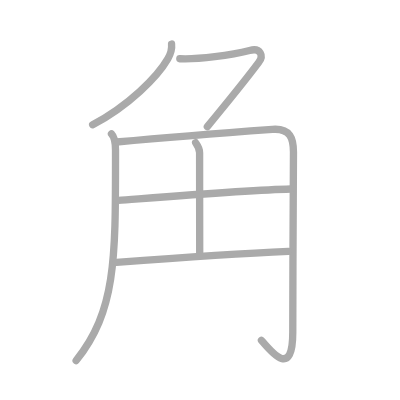
t = 0.00 s
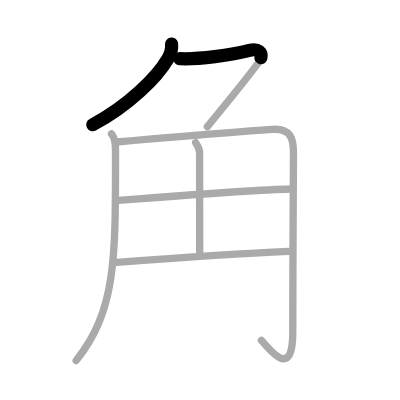
t = 1.50 s
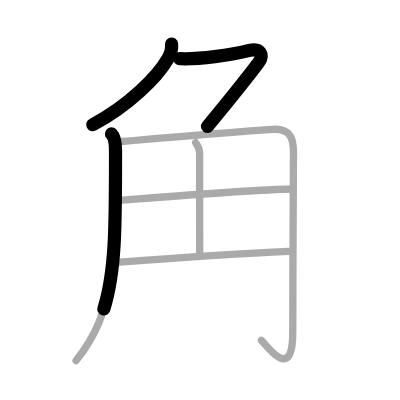
t = 2.75 s
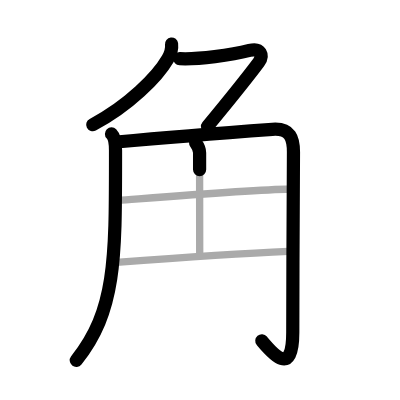
t = 4.25 s
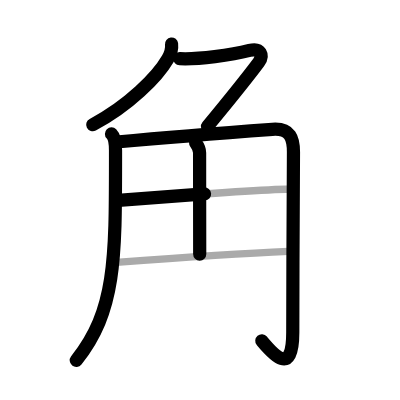
t = 5.50 s
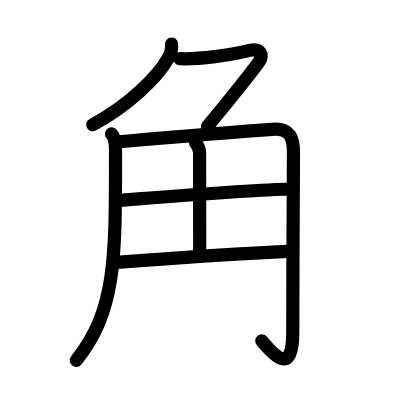
t = 7.00 s

The animated SVG that drew these frames (rendered in a browser with its animation timeline set to each time). Animation: 7 SMIL elements (animate=7); one cycle of 7.00 s.

<?xml version="1.0" standalone="no"?>
<!DOCTYPE svg PUBLIC "-//W3C//DTD SVG 1.1//EN"   "http://www.w3.org/Graphics/SVG/1.1/DTD/svg11.dtd">
<svg width="400px" height="400px"  version="1.1" xmlns="http://www.w3.org/2000/svg">
  <defs>
    <marker id="Triangle" viewBox="0 0 10 10" refX="0" refY="5" markerUnits="strokeWidth" markerWidth="3" style="stroke-opacity:0%;fill:#aaaaaa;" markerHeight="2" orient="auto">
      <path d="M 0 0 L 10 5 L 0 10 z" />
    </marker>
    
    <marker id="Arrow" viewBox="0 0 10 10" refX="5" refY="5" markerUnits="strokeWidth" markerWidth="1.8" style="stroke-opacity:0%;fill:#770000;" markerHeight="2" orient="auto">
      <path d="M 0 4 L 6 4 L 4 1 L 10 5 L 4 9 L 6 6 L 0 6 z" />
        <circle cx="5" cy="5" r="5" />
      </marker>
    
    <marker id="TriangleRed" viewBox="0 0 10 10" refX="0" refY="5" markerUnits="strokeWidth" markerWidth="3" style="stroke-opacity:0%;fill:#CC0000;" markerHeight="2" orient="auto">
      <path d="M 0 0 L 10 5 L 0 10 z" />
    </marker>
    
    <marker id="ArrowRed" viewBox="0 0 10 10" refX="5" refY="5" markerUnits="strokeWidth" markerWidth="1.8" style="stroke-opacity:0%;fill:#CC0000;" markerHeight="2" orient="auto">
      <path d="M 0 4 L 6 4 L 4 1 L 10 5 L 4 9 L 6 6 L 0 6 z" />
        <circle cx="5" cy="5" r="5" />
      </marker>
    
  </defs>
  
  <path style="fill:#ffffff; fill-opacity:100%; fill-rule:evenodd; stroke-width:0;" d="M 0 0 L 400px 0 L 400px 400px L 0 400px L 0 0" />

  <g transform="scale(3.6697247706422 3.6697247706422)">
<path style="fill:none; fill-opacity:0%; fill-rule:evenodd; stroke:#aaaaaa; stroke-opacity:100%; stroke-width: 1.5pt; stroke-linejoin:round; stroke-linecap:round;" d="M46.75 12c0.17 1.49-0.3 2.79-1.03 4.05c-2.8 4.87-10.7 12.82-20.47 17.95"></path>
<path style="fill:none; fill-opacity:0%; fill-rule:evenodd; stroke:#aaaaaa; stroke-opacity:100%; stroke-width: 1.5pt; stroke-linejoin:round; stroke-linecap:round;" d="M49 16c5 0.25 14.12-1 19-2.25c3.06-0.79 3.88 1.41 2.5 3.25c-4.5 6-9.25 11.75-14 17.5"></path>
<path style="fill:none; fill-opacity:0%; fill-rule:evenodd; stroke:#aaaaaa; stroke-opacity:100%; stroke-width: 1.5pt; stroke-linejoin:round; stroke-linecap:round;" d="M30.38 36.5c0.8 0.81 1.1 2.2 1.1 4.43c0 29.32 0.27 43.57-10.73 57.32"></path>
<path style="fill:none; fill-opacity:0%; fill-rule:evenodd; stroke:#aaaaaa; stroke-opacity:100%; stroke-width: 1.5pt; stroke-linejoin:round; stroke-linecap:round;" d="M31.75 38.7c15.62-1.45 37.25-3.08 42.47-3.46c5.01-0.37 5.75 2.63 5.75 6.21c0 1.34-0.19 32.3-0.19 49.18c0 12.62-5.79 5.37-8.54 2.12"></path>
<path style="fill:none; fill-opacity:0%; fill-rule:evenodd; stroke:#aaaaaa; stroke-opacity:100%; stroke-width: 1.5pt; stroke-linejoin:round; stroke-linecap:round;" d="M53.29 38.87c0.08 0.24 1.1 1.24 1.1 2.77c0 7.49 0.03 23.87 0.03 27.62"></path>
<path style="fill:none; fill-opacity:0%; fill-rule:evenodd; stroke:#aaaaaa; stroke-opacity:100%; stroke-width: 1.5pt; stroke-linejoin:round; stroke-linecap:round;" d="M32.25 54.6c8.12-0.6 35.75-2.85 47-3.1"></path>
<path style="fill:none; fill-opacity:0%; fill-rule:evenodd; stroke:#aaaaaa; stroke-opacity:100%; stroke-width: 1.5pt; stroke-linejoin:round; stroke-linecap:round;" d="M31.74 71.5c10.01-0.75 35.51-2.5 46.85-3"></path>

<path style="fill:none; fill-opacity:0%; fill-rule:evenodd; stroke:#000000; stroke-opacity:100%; stroke-width: 2.7pt; stroke-linejoin:round; stroke-linecap:round;" d="M46.75 12c0.17 1.49-0.3 2.79-1.03 4.05c-2.8 4.87-10.7 12.82-20.47 17.95" pathLength="100" stroke-dashoffset="100" stroke-dasharray="100 105"><animate id="dashAnim1" attributeName="stroke-dashoffset" from="100" to="0" dur="1s" calcMode="linear" fill="freeze"/></path>
<path style="fill:none; fill-opacity:0%; fill-rule:evenodd; stroke:#000000; stroke-opacity:100%; stroke-width: 2.7pt; stroke-linejoin:round; stroke-linecap:round;" d="M49 16c5 0.25 14.12-1 19-2.25c3.06-0.79 3.88 1.41 2.5 3.25c-4.5 6-9.25 11.75-14 17.5" pathLength="100" stroke-dashoffset="100" stroke-dasharray="100 105"><animate id="dashAnim2" attributeName="stroke-dashoffset" from="100" to="0" dur="1s" calcMode="linear" begin="dashAnim1.end" fill="freeze"/></path>
<path style="fill:none; fill-opacity:0%; fill-rule:evenodd; stroke:#000000; stroke-opacity:100%; stroke-width: 2.7pt; stroke-linejoin:round; stroke-linecap:round;" d="M30.38 36.5c0.8 0.81 1.1 2.2 1.1 4.43c0 29.32 0.27 43.57-10.73 57.32" pathLength="100" stroke-dashoffset="100" stroke-dasharray="100 105"><animate id="dashAnim3" attributeName="stroke-dashoffset" from="100" to="0" dur="1s" calcMode="linear" begin="dashAnim2.end" fill="freeze"/></path>
<path style="fill:none; fill-opacity:0%; fill-rule:evenodd; stroke:#000000; stroke-opacity:100%; stroke-width: 2.7pt; stroke-linejoin:round; stroke-linecap:round;" d="M31.75 38.7c15.62-1.45 37.25-3.08 42.47-3.46c5.01-0.37 5.75 2.63 5.75 6.21c0 1.34-0.19 32.3-0.19 49.18c0 12.62-5.79 5.37-8.54 2.12" pathLength="100" stroke-dashoffset="100" stroke-dasharray="100 105"><animate id="dashAnim4" attributeName="stroke-dashoffset" from="100" to="0" dur="1s" calcMode="linear" begin="dashAnim3.end" fill="freeze"/></path>
<path style="fill:none; fill-opacity:0%; fill-rule:evenodd; stroke:#000000; stroke-opacity:100%; stroke-width: 2.7pt; stroke-linejoin:round; stroke-linecap:round;" d="M53.29 38.87c0.08 0.24 1.1 1.24 1.1 2.77c0 7.49 0.03 23.87 0.03 27.62" pathLength="100" stroke-dashoffset="100" stroke-dasharray="100 105"><animate id="dashAnim5" attributeName="stroke-dashoffset" from="100" to="0" dur="1s" calcMode="linear" begin="dashAnim4.end" fill="freeze"/></path>
<path style="fill:none; fill-opacity:0%; fill-rule:evenodd; stroke:#000000; stroke-opacity:100%; stroke-width: 2.7pt; stroke-linejoin:round; stroke-linecap:round;" d="M32.25 54.6c8.12-0.6 35.75-2.85 47-3.1" pathLength="100" stroke-dashoffset="100" stroke-dasharray="100 105"><animate id="dashAnim6" attributeName="stroke-dashoffset" from="100" to="0" dur="1s" calcMode="linear" begin="dashAnim5.end" fill="freeze"/></path>
<path style="fill:none; fill-opacity:0%; fill-rule:evenodd; stroke:#000000; stroke-opacity:100%; stroke-width: 2.7pt; stroke-linejoin:round; stroke-linecap:round;" d="M31.74 71.5c10.01-0.75 35.51-2.5 46.85-3" pathLength="100" stroke-dashoffset="100" stroke-dasharray="100 105"><animate id="dashAnim7" attributeName="stroke-dashoffset" from="100" to="0" dur="1s" calcMode="linear" begin="dashAnim6.end" fill="freeze"/></path>

</g>

</svg>  
          
